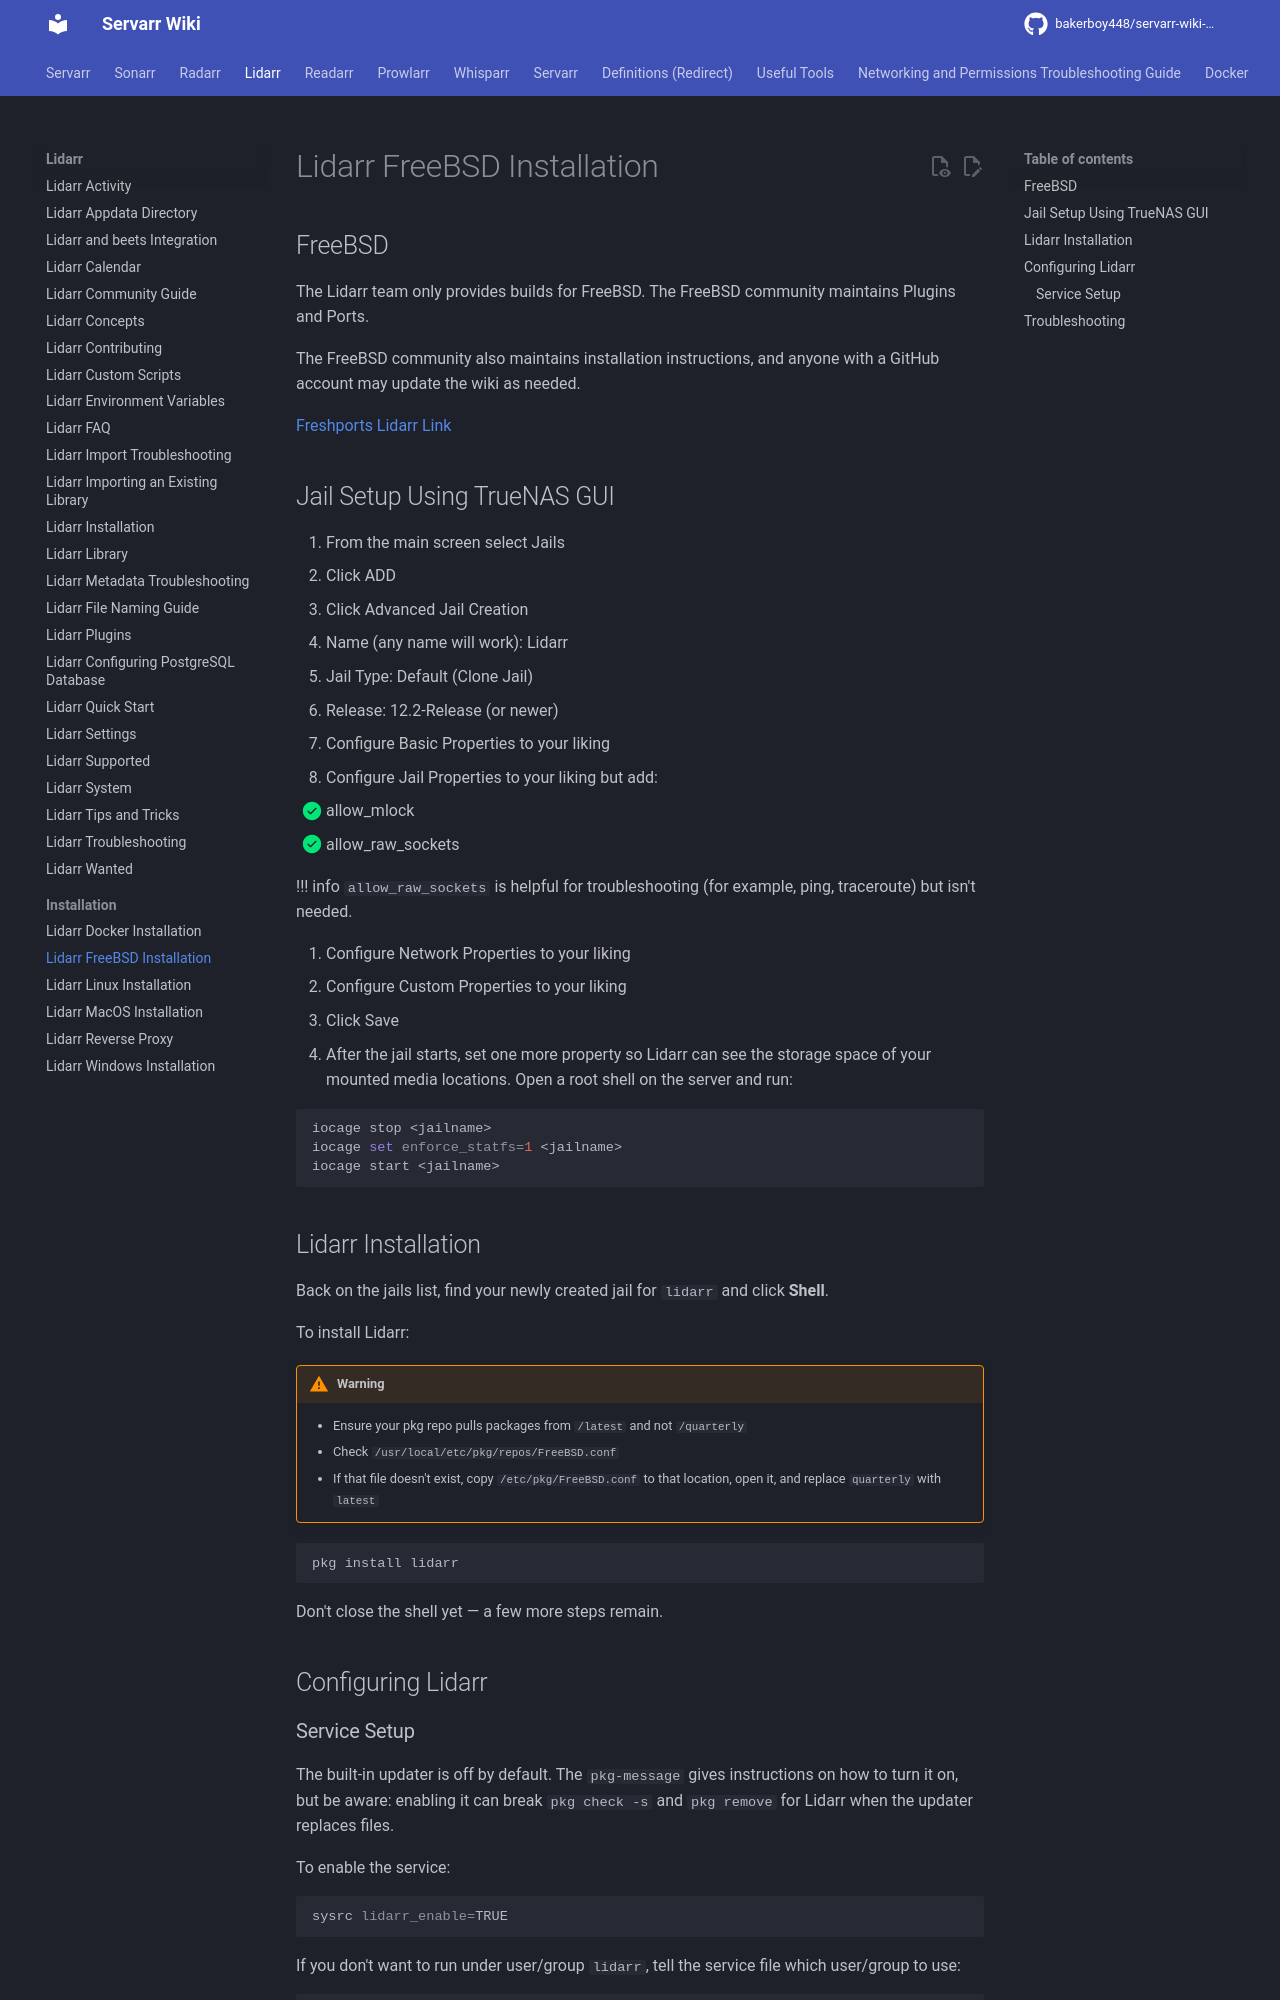

repository: bakerboy448/servarr-wiki-mkdocs · page: pr-preview/pr-32/lidarr/installation/freebsd/index.html · generator: mkdocs

---
title: Lidarr FreeBSD Installation
description: FreeBSD installation guide for Lidarr
tags:
  - freebsd
  - installation
  - lidarr
---
# FreeBSD

The Lidarr team only provides builds for FreeBSD. Plugins and Ports are maintained and created by the FreeBSD community.

Instructions for FreeBSD installations are also maintained by the FreeBSD community and anyone with a GitHub account may update the wiki as needed.

[Freshports Lidarr Link](https://www.freshports.org/net-p2p/lidarr/)

## Jail Setup Using TrueNAS GUI

1. From the main screen select Jails

1. Click ADD

1. Click Advanced Jail Creation

1. Name (any name will work): Lidarr

1. Jail Type: Default (Clone Jail)

1. Release: 12.2-Release (or newer)

1. Configure Basic Properties to your liking

1. Configure Jail Properties to your liking but add

- [x] allow_mlock

- [x] allow_raw_sockets

!!! info
    `allow_raw_sockets` is helpful for troubleshooting (e.g. ping, traceroute) but is not a requirement. 

1. Configure Network Properties to your liking

1. Configure Custom Properties to your liking

1. Click Save

1. After the jail is created it will start automatically. One more property is required to be set in order for Lidarr to see the storage space of your mounted media locations. Open a root shell on the server and enter these commands:

```shell
iocage stop <jailname>
iocage set enforce_statfs=1 <jailname>
iocage start <jailname>
```

## Lidarr Installation

Back on the jails list find your newly created jail for `lidarr` and click "Shell"

To install Lidarr

!!! warning
    \* Ensure your pkg repo is configured to get packages from `/latest` and not `/quarterly`
    \* Check `/usr/local/etc/pkg/repos/FreeBSD.conf`
    \* If that does not exist, copy over `/etc/pkg/FreeBSD.conf` to that location, open it, and replace `quarterly` with `latest`

```shell
pkg install lidarr
```

Don't close the shell out yet we still have a few more things!

## Configuring Lidarr

Now that we have it installed a few more steps are required.
